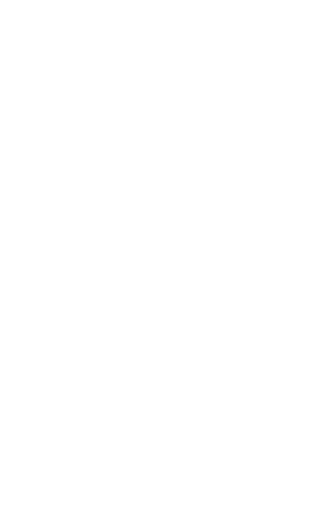
t = 0.00 s
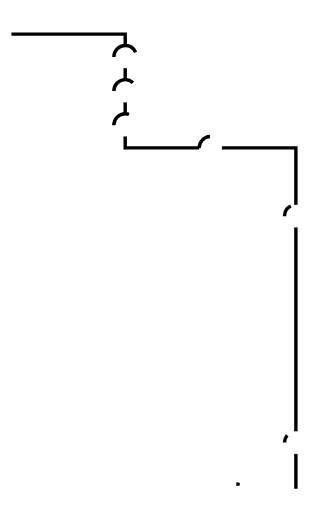
t = 0.33 s
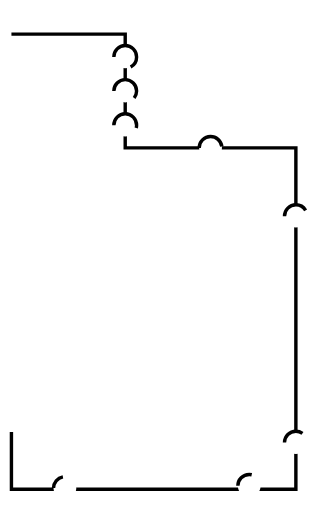
t = 0.49 s
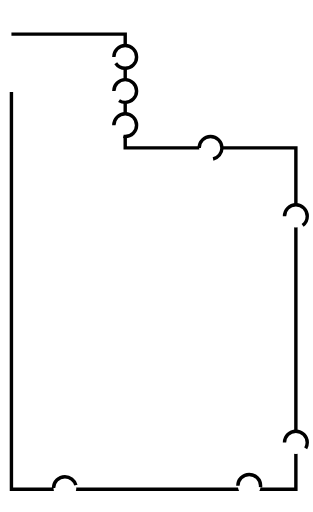
t = 0.64 s
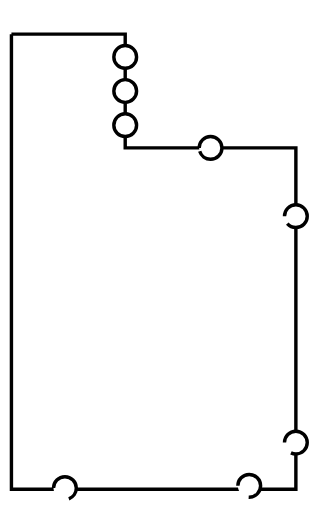
t = 0.79 s
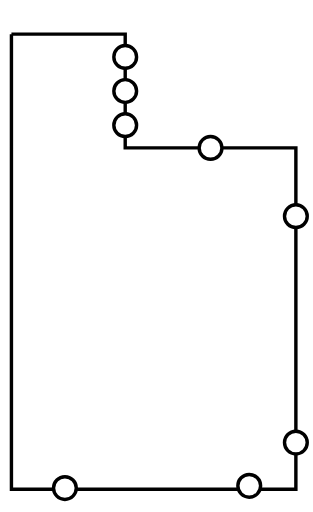
t = 1.00 s

The animated SVG that drew these frames (rendered in a browser with its animation timeline set to each time). Animation: 2 CSS @keyframes rules; one cycle of 1.00 s.

<!--?xml version="1.0" encoding="utf-8" standalone="yes"?-->

<svg xmlns="http://www.w3.org/2000/svg" xmlns:xlink="http://www.w3.org/1999/xlink" xmlns:dc="http://purl.org/dc/elements/1.1/" xmlns:cc="http://web.resource.org/cc/" xmlns:rdf="http://www.w3.org/1999/02/22-rdf-syntax-ns#" xmlns:sodipodi="http://sodipodi.sourceforge.net/DTD/sodipodi-0.dtd" xmlns:inkscape="http://www.inkscape.org/namespaces/inkscape" height="450px" style="zoom: 1;" cursor="default" id="svg_document" width="275px" baseProfile="full" version="1.1" preserveAspectRatio="xMidYMid meet" viewBox="0 0 275 450"><title id="floor1_diagram">floor1</title><defs id="svg_document_defs"></defs><g id="main_group"></g><path stroke="#000000" id="floor1_shape" stroke-width="3px" fill="none" transform="" d="M10,30L110,30L110,130L260,130L260,430L10,430L10,30" class="Zveaensv_0"></path><path stroke="#000000" id="laundry_bathroom_window" stroke-width="3px" fill="#ffffff" transform="" d="M100,50A10,10 0,1,1 120,50A10,10 0,1,1 100,50" class="Zveaensv_1"></path><path stroke="#000000" transform="" id="laundry_door" stroke-width="3px" fill="#ffffff" d="M100,80A10,10 0,1,1 120,80A10,10 0,1,1 100,80" class="Zveaensv_2"></path><path stroke="#000000" stroke-width="3px" id="laundry_window" fill="#ffffff" transform="" d="M100,110A10,10 0,1,1 120,110A10,10 0,1,1 100,110" class="Zveaensv_3"></path><path stroke="#000000" transform="" stroke-width="3px" id="dinning_room_door" fill="#ffffff" d="M175,130A10,10 0,1,1 195,130A10,10 0,1,1 175,130" class="Zveaensv_4"></path><path stroke="#000000" id="dinning_room_window" stroke-width="3px" fill="#ffffff" transform="" d="M250,190A10,10 0,1,1 270,190A10,10 0,1,1 250,190" class="Zveaensv_5"></path><path stroke="#000000" id="sitting_room_lateral_window" stroke-width="3px" fill="#ffffff" transform="" d="M250,389A10,10 0,1,1 270,389A10,10 0,1,1 250,389" class="Zveaensv_6"></path><path stroke="#000000" id="sitting_room_front_window" stroke-width="3px" fill="#ffffff" transform="" d="M209,427A10,10 0,1,1 229,427A10,10 0,1,1 209,427" class="Zveaensv_7"></path><path stroke="#000000" id="main_door" stroke-width="3px" fill="#ffffff" transform="" d="M47,429A10,10 0,1,1 67,429A10,10 0,1,1 47,429" class="Zveaensv_8"></path><style data-made-with="vivus-instant">.Zveaensv_0{stroke-dasharray:1300 1302;stroke-dashoffset:1301;animation:Zveaensv_draw 666ms linear 0ms forwards;}.Zveaensv_1{stroke-dasharray:63 65;stroke-dashoffset:64;animation:Zveaensv_draw 666ms linear 41ms forwards;}.Zveaensv_2{stroke-dasharray:63 65;stroke-dashoffset:64;animation:Zveaensv_draw 666ms linear 83ms forwards;}.Zveaensv_3{stroke-dasharray:63 65;stroke-dashoffset:64;animation:Zveaensv_draw 666ms linear 125ms forwards;}.Zveaensv_4{stroke-dasharray:63 65;stroke-dashoffset:64;animation:Zveaensv_draw 666ms linear 166ms forwards;}.Zveaensv_5{stroke-dasharray:63 65;stroke-dashoffset:64;animation:Zveaensv_draw 666ms linear 208ms forwards;}.Zveaensv_6{stroke-dasharray:63 65;stroke-dashoffset:64;animation:Zveaensv_draw 666ms linear 250ms forwards;}.Zveaensv_7{stroke-dasharray:63 65;stroke-dashoffset:64;animation:Zveaensv_draw 666ms linear 291ms forwards;}.Zveaensv_8{stroke-dasharray:63 65;stroke-dashoffset:64;animation:Zveaensv_draw 666ms linear 333ms forwards;}@keyframes Zveaensv_draw{100%{stroke-dashoffset:0;}}@keyframes Zveaensv_fade{0%{stroke-opacity:1;}92.3076923076923%{stroke-opacity:1;}100%{stroke-opacity:0;}}</style></svg>